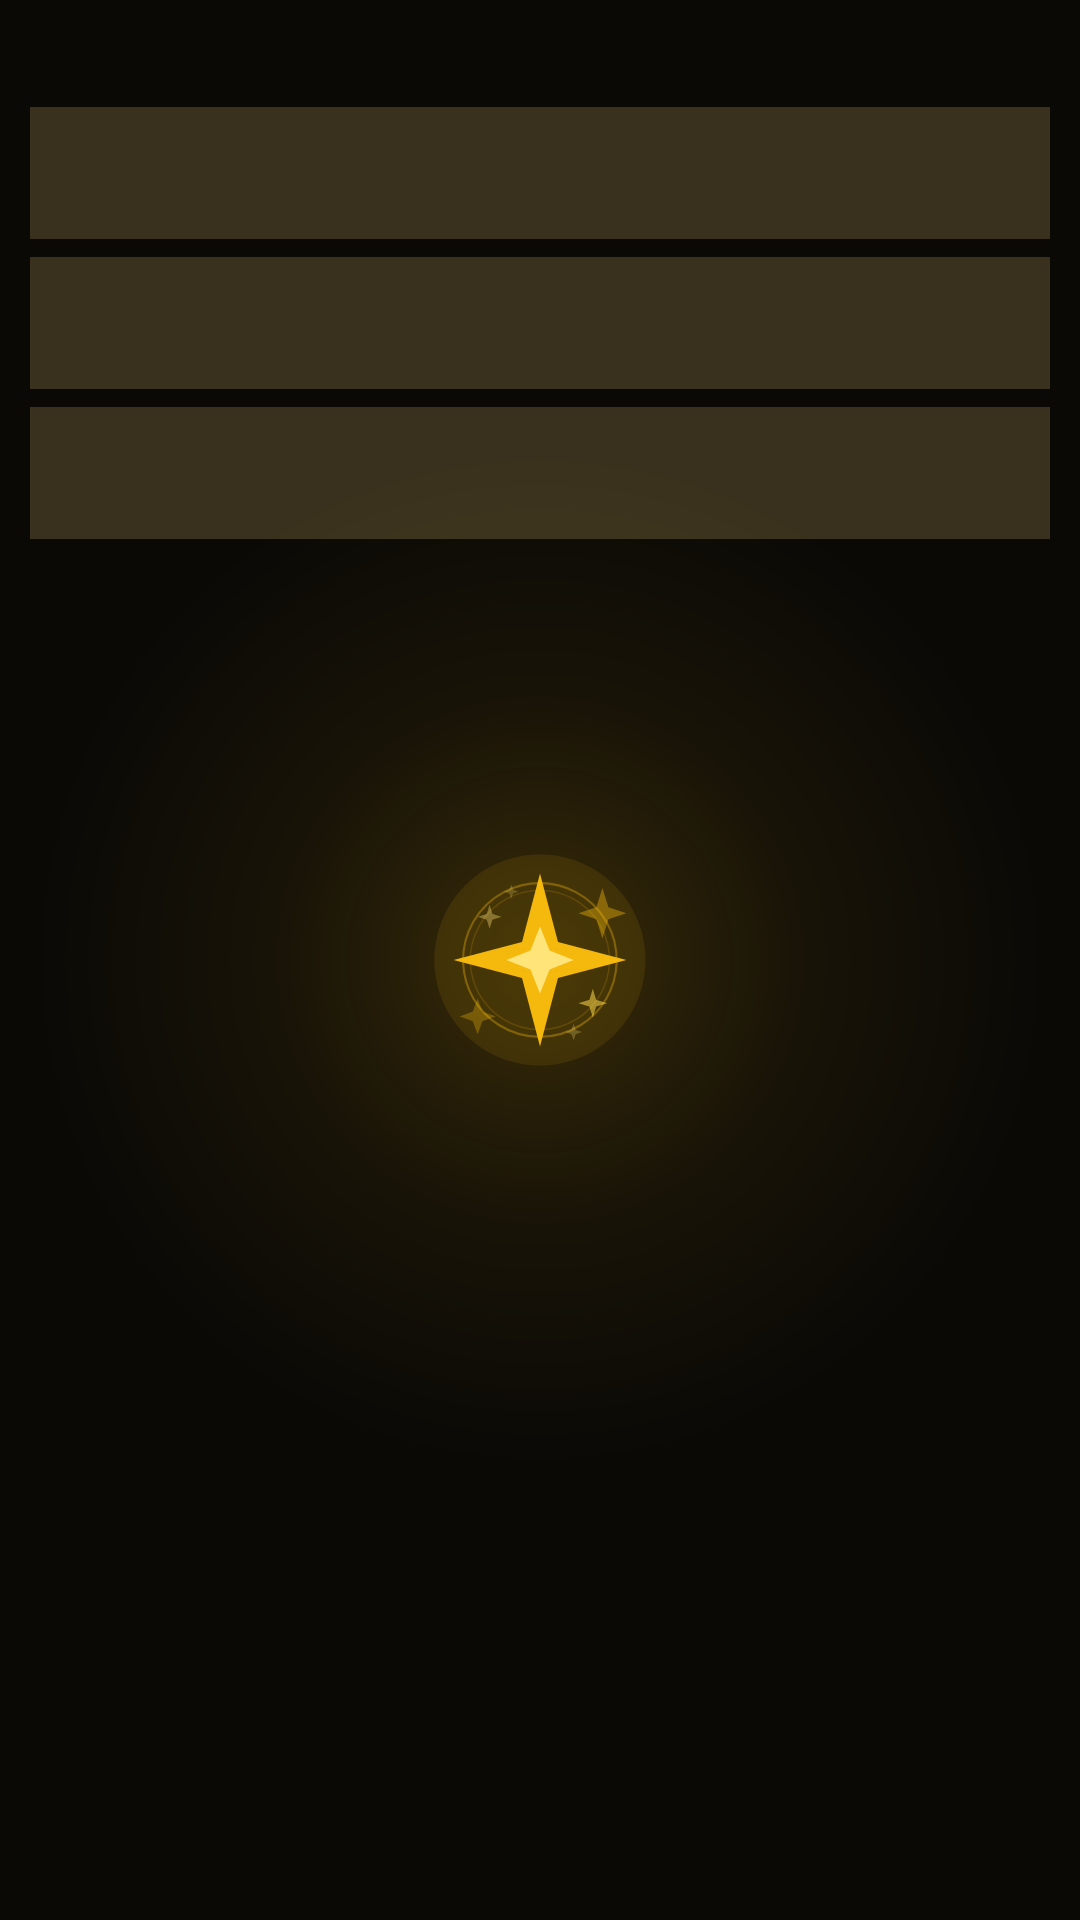

Produce the Android XML layout that renders to this screen, including the resource entries it uses.
<!-- AndroidManifest.xml: application theme Theme.TMessages.Start -->
<!-- res/layout/drgram_widget_quickchat.xml -->
<?xml version="1.0" encoding="utf-8"?>
<LinearLayout xmlns:android="http://schemas.android.com/apk/res/android"
    android:layout_width="match_parent"
    android:layout_height="wrap_content"
    android:orientation="vertical"
    android:padding="10dp"
    android:background="@drawable/drgram_widget_bg">

    <TextView
        android:id="@+id/drgram_qw_title"
        android:layout_width="match_parent"
        android:layout_height="wrap_content"
        android:textColor="#FFF4D27A"
        android:textSize="13sp"
        android:textStyle="bold"
        android:gravity="center"
        android:layout_marginBottom="8dp" />

    <TextView
        android:id="@+id/drgram_qw_open"
        android:layout_width="match_parent"
        android:layout_height="44dp"
        android:gravity="center"
        android:textColor="#FFF1EADA"
        android:textSize="14sp"
        android:background="#33F4D27A"
        android:layout_marginBottom="6dp" />

    <TextView
        android:id="@+id/drgram_qw_replies"
        android:layout_width="match_parent"
        android:layout_height="44dp"
        android:gravity="center"
        android:textColor="#FFF1EADA"
        android:textSize="14sp"
        android:background="#33F4D27A"
        android:layout_marginBottom="6dp" />

    <TextView
        android:id="@+id/drgram_qw_saved"
        android:layout_width="match_parent"
        android:layout_height="44dp"
        android:gravity="center"
        android:textColor="#FFF1EADA"
        android:textSize="14sp"
        android:background="#33F4D27A" />
</LinearLayout>
<!-- resources referenced by this layout -->
<resources>
  <style name="Theme.TMessages.Start" parent="Theme.AppCompat.Light">
          <item name="android:windowActionBar">false</item>
          <item name="android:windowNoTitle">true</item>
          <item name="android:actionBarStyle">@style/ActionBar.Transparent.TMessages.Start</item>
          <item name="android:colorBackground">@android:color/white</item>
          <item name="android:windowBackground">@drawable/luxgram_launch_bg</item>
          <item name="android:windowContentOverlay">@null</item>
          <item name="android:textViewStyle">@style/MyTextViewStyle</item>
      </style>
  <style name="ActionBar.Transparent.TMessages.Start" parent="android:style/Widget.Holo.Light.ActionBar">
          <item name="android:background">#ff527da3</item>
          <item name="android:logo">@drawable/transparent</item>
          <item name="android:title">""</item>
      </style>
  <!-- drawable luxgram_launch_bg (drawable) -->
  <?xml version="1.0" encoding="utf-8"?>
  <layer-list xmlns:android="http://schemas.android.com/apk/res/android">
      <item>
          <shape android:shape="rectangle">
              <solid android:color="#FF0A0906"/>
          </shape>
      </item>
      <item
          android:width="340dp"
          android:height="340dp"
          android:gravity="center">
          <shape android:shape="oval">
              <gradient
                  android:type="radial"
                  android:gradientRadius="170dp"
                  android:startColor="#33F5B90D"
                  android:centerColor="#14C08A10"
                  android:endColor="#000C0A07"/>
          </shape>
      </item>
      <item
          android:width="120dp"
          android:height="120dp"
          android:drawable="@drawable/luxgram_splash_gem"
          android:gravity="center"/>
  </layer-list>
  <style name="MyTextViewStyle" parent="android:Widget.Holo.Light.TextView">
          <item name="android:hyphenationFrequency">none</item>
      </style>
  <!-- drawable luxgram_splash_gem: vector/xml drawable (drawable, 2263 chars, omitted) -->
</resources>
